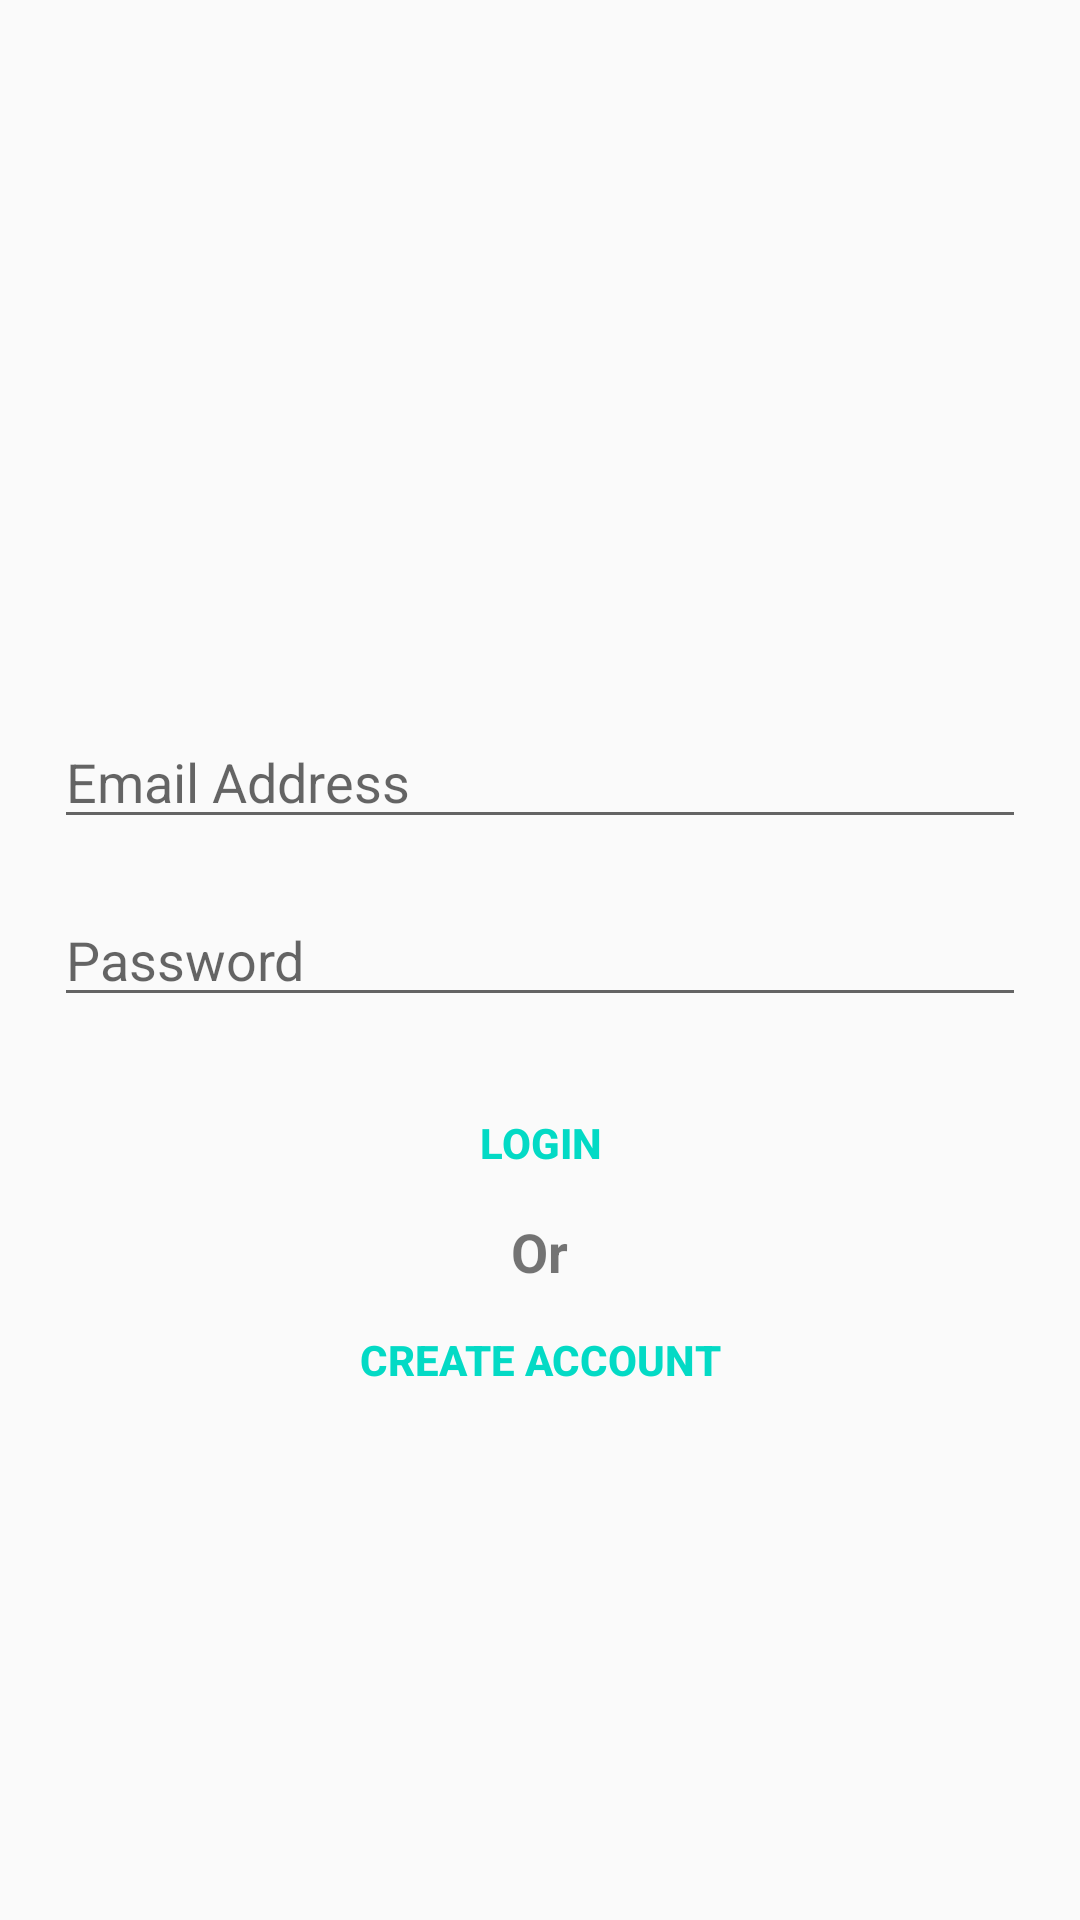

The Android layout XML behind this screen, and the referenced resources:
<!-- AndroidManifest.xml: application theme AppTheme -->
<!-- res/layout/activity_login.xml -->
<?xml version="1.0" encoding="utf-8"?>
<LinearLayout xmlns:android="http://schemas.android.com/apk/res/android"
    xmlns:app="http://schemas.android.com/apk/res-auto"
    xmlns:tools="http://schemas.android.com/tools"
    android:gravity="center"
    android:orientation="vertical"
    android:padding="18dp"
    android:layout_width="match_parent"
    android:layout_height="match_parent"
    tools:context=".LoginActivity">

    <ProgressBar
        android:id="@+id/login_ProgressBar"
        style="?android:attr/progressBarStyleLarge"
        android:visibility="invisible"
        android:layout_width="wrap_content"
        android:layout_height="wrap_content"/>

    <LinearLayout
        android:id="@+id/login_LinearLayout"
        android:orientation="vertical"
        android:layout_width="match_parent"
        android:layout_height="wrap_content">

        <AutoCompleteTextView
            android:id="@+id/login_EmailEditText"
            android:hint="@string/login_email_address_hint"
            android:inputType="textEmailAddress"
            android:imeOptions="actionNext"
            android:maxLines="1"
            android:layout_width="match_parent"
            android:layout_height="wrap_content" />

        <EditText
            android:id="@+id/login_PasswordEditText"
            android:layout_width="match_parent"
            android:layout_height="wrap_content"
            android:layout_marginTop="18dp"
            android:hint="@string/login_password_hint"
            android:maxLines="1"
            android:inputType="textPassword" />

        <Button
            android:id="@+id/login_SignInButton"
            android:textColor="@color/colorAccent"
            android:text="@string/login_button_text"
            android:background="@android:color/transparent"
            android:layout_marginTop="18dp"
            android:textStyle="bold"
            android:layout_width="match_parent"
            android:layout_height="wrap_content"/>

        <TextView
            android:text="@string/login_or_text"
            android:layout_gravity="center_horizontal"
            android:textStyle="bold"
            android:textSize="18sp"
            android:layout_width="wrap_content"
            android:layout_height="wrap_content"/>

        <Button
            android:id="@+id/login_CreateAccountButton"
            android:textColor="@color/colorAccent"
            android:text="@string/login_create_account_button"
            android:background="@android:color/transparent"
            android:textStyle="bold"
            android:layout_width="match_parent"
            android:layout_height="wrap_content"/>

    </LinearLayout>



</LinearLayout>
<!-- resources referenced by this layout -->
<resources>
  <color name="colorAccent">#03DAC5</color>
  <string name="login_button_text">Login</string>
  <string name="login_create_account_button">Create Account</string>
  <string name="login_email_address_hint">Email Address</string>
  <string name="login_or_text">Or</string>
  <string name="login_password_hint">Password</string>
  <style name="AppTheme" parent="Theme.AppCompat.Light.NoActionBar">
          
          <item name="colorPrimary">@color/colorPrimary</item>
          <item name="colorPrimaryDark">@color/colorPrimaryDark</item>
          <item name="colorAccent">@color/colorAccent</item>
      </style>
  <color name="colorPrimary">#6200EE</color>
  <color name="colorPrimaryDark">#3700B3</color>
</resources>
